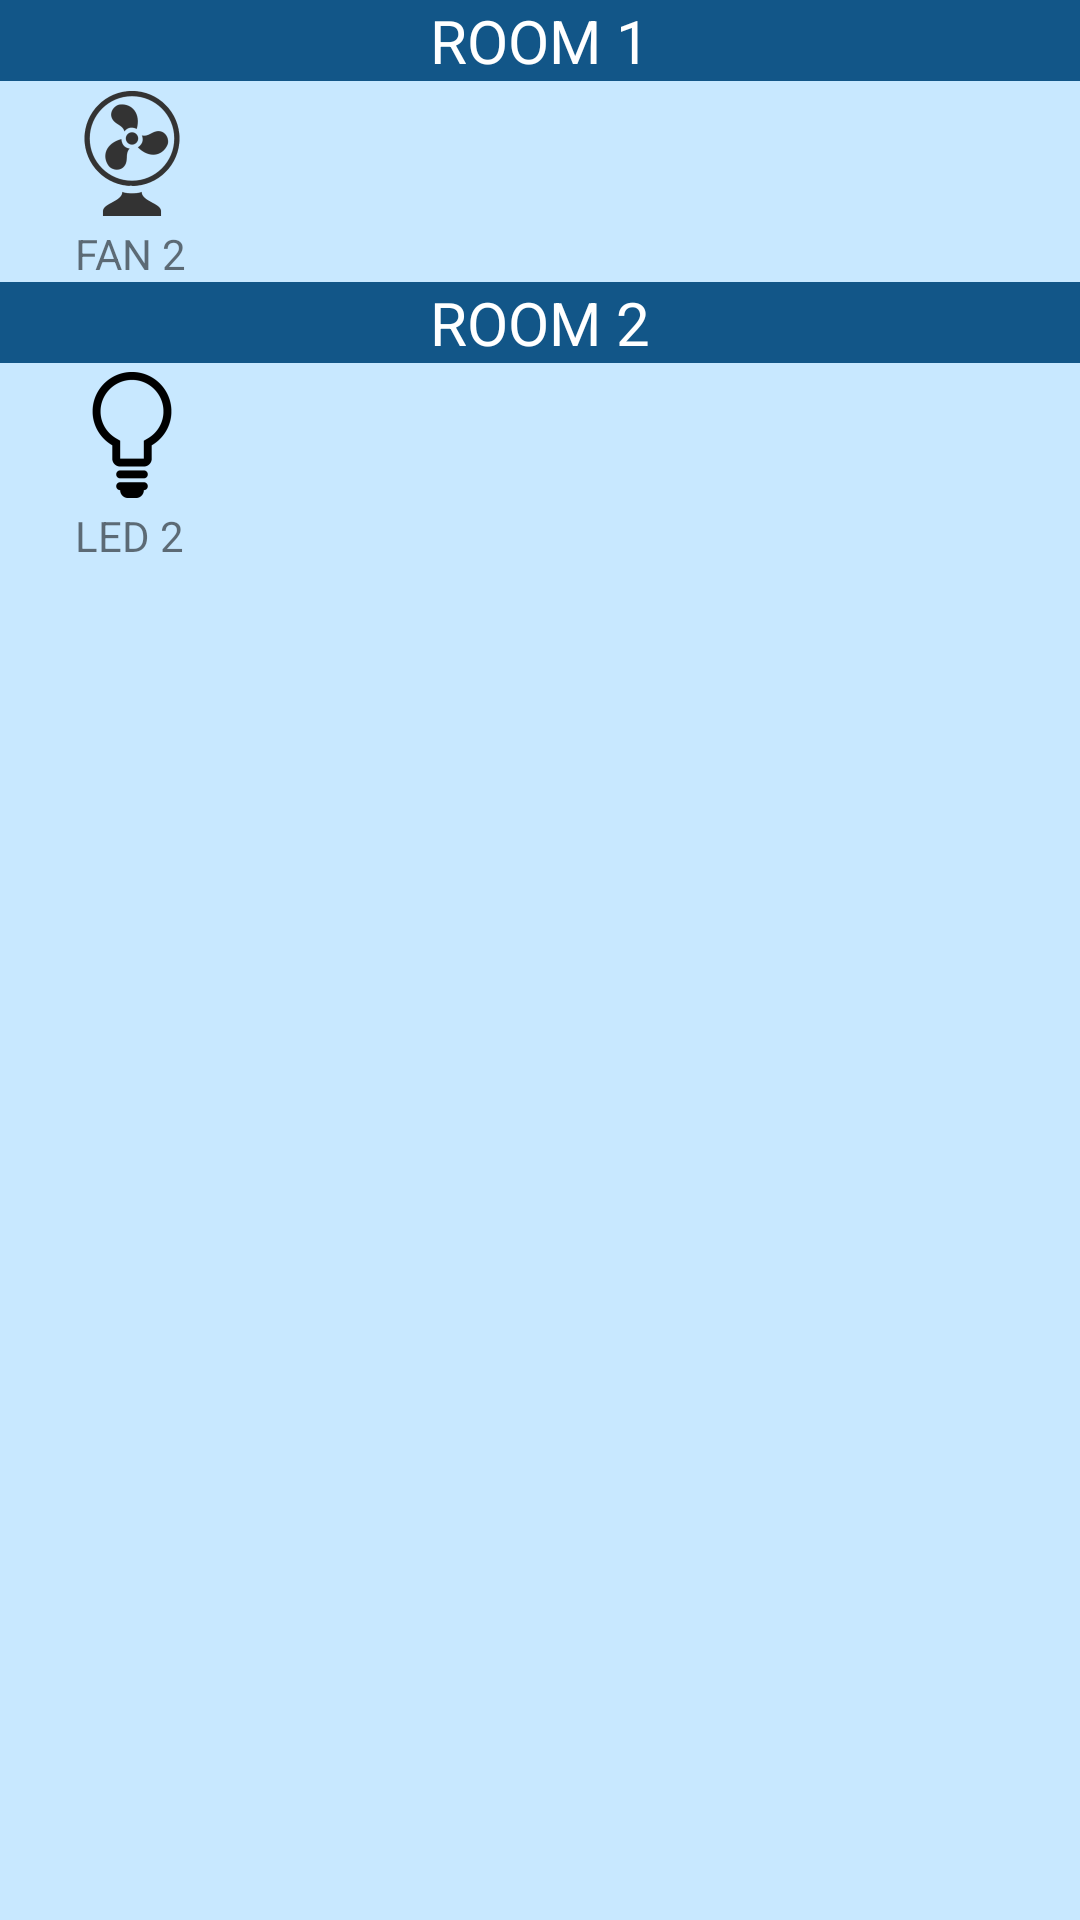

Android layout source for this screen:
<!-- AndroidManifest.xml: application theme MyMaterialTheme -->
<!-- res/layout/fragment_one.xml -->
<TableLayout xmlns:android="http://schemas.android.com/apk/res/android"
    xmlns:tools="http://schemas.android.com/tools"
    android:layout_width="match_parent"
    android:layout_height="match_parent"
    android:stretchColumns="*"
    tools:context="com.example.hao.smarthome.fragments.OneFragment"
    android:background="@color/colorAccent">

    <TableRow
        android:id="@+id/tablerow1"
        android:layout_height="match_parent"
        android:layout_width="wrap_content"
        android:background="@color/colorPrimary">

            <TextView
                android:layout_width="match_parent"
                android:layout_height="wrap_content"
                android:layout_gravity="center"
                android:textSize="20dp"
                android:textColor="@color/white"
                android:id="@+id/text"
                android:text="ROOM 1" />
    </TableRow>
    <TableRow
        android:id="@+id/tablerow2"
        android:layout_height="match_parent"
        android:layout_width="wrap_content"
        android:background="@color/colorAccent">
        <RelativeLayout
            android:layout_height="match_parent"
            android:layout_width="wrap_content">
            <ImageView
                android:layout_width="wrap_content"
                android:layout_height="wrap_content"
                android:id="@+id/fan"
                android:layout_marginLeft="20dp"
                android:src="@mipmap/fan_off"/>
            <TextView
                android:layout_width="wrap_content"
                android:layout_height="wrap_content"
                android:id="@+id/fan_txt"
                android:layout_marginLeft="25dp"
                android:text="FAN 2"
                android:layout_below="@+id/fan"/>

        </RelativeLayout>

    </TableRow>
    <TableRow
        android:id="@+id/tablerow3"
        android:layout_height="match_parent"
        android:layout_width="wrap_content"
        android:background="@color/colorPrimary">

        <TextView
            android:layout_width="match_parent"
            android:layout_height="wrap_content"
            android:layout_gravity="center"
            android:textSize="20dp"
            android:textColor="@color/white"
            android:id="@+id/text2"
            android:text="ROOM 2" />
    </TableRow>
    <TableRow
        android:id="@+id/tablerow4"
        android:layout_height="match_parent"
        android:layout_width="wrap_content"
        android:background="@color/colorAccent">
    <RelativeLayout
        android:layout_height="match_parent"
        android:layout_width="wrap_content">
        <ImageView
            android:layout_width="wrap_content"
            android:layout_height="wrap_content"
            android:id="@+id/led"
            android:layout_marginLeft="20dp"
            android:src="@mipmap/led_off"/>
        <TextView
            android:layout_width="wrap_content"
            android:layout_height="wrap_content"
            android:id="@+id/led_txt"
            android:layout_marginLeft="25dp"
            android:text="LED 2"
            android:layout_below="@+id/led"/>

    </RelativeLayout>
    </TableRow>
</TableLayout>
<!-- resources referenced by this layout -->
<resources>
  <color name="colorAccent">#c8e8ff</color>
  <color name="colorPrimary">#125688</color>
  <color name="white">#FFFFFF</color>
  <!-- mipmap fan_off: png bitmap (drawable, 28505 bytes) -->
  <!-- mipmap led_off: png bitmap (mipmap-hdpi, 808 bytes) -->
  <style name="MyMaterialTheme" parent="MyMaterialTheme.Base">
  
      </style>
  <style name="MyMaterialTheme.Base" parent="Theme.AppCompat.Light.DarkActionBar">
          <item name="windowNoTitle">true</item>
          <item name="windowActionBar">false</item>
          <item name="colorPrimary">@color/colorPrimary</item>
          <item name="colorPrimaryDark">@color/colorPrimaryDark</item>
          <item name="colorAccent">@color/colorAccent</item>
      </style>
  <color name="colorPrimaryDark">#125688</color>
</resources>
